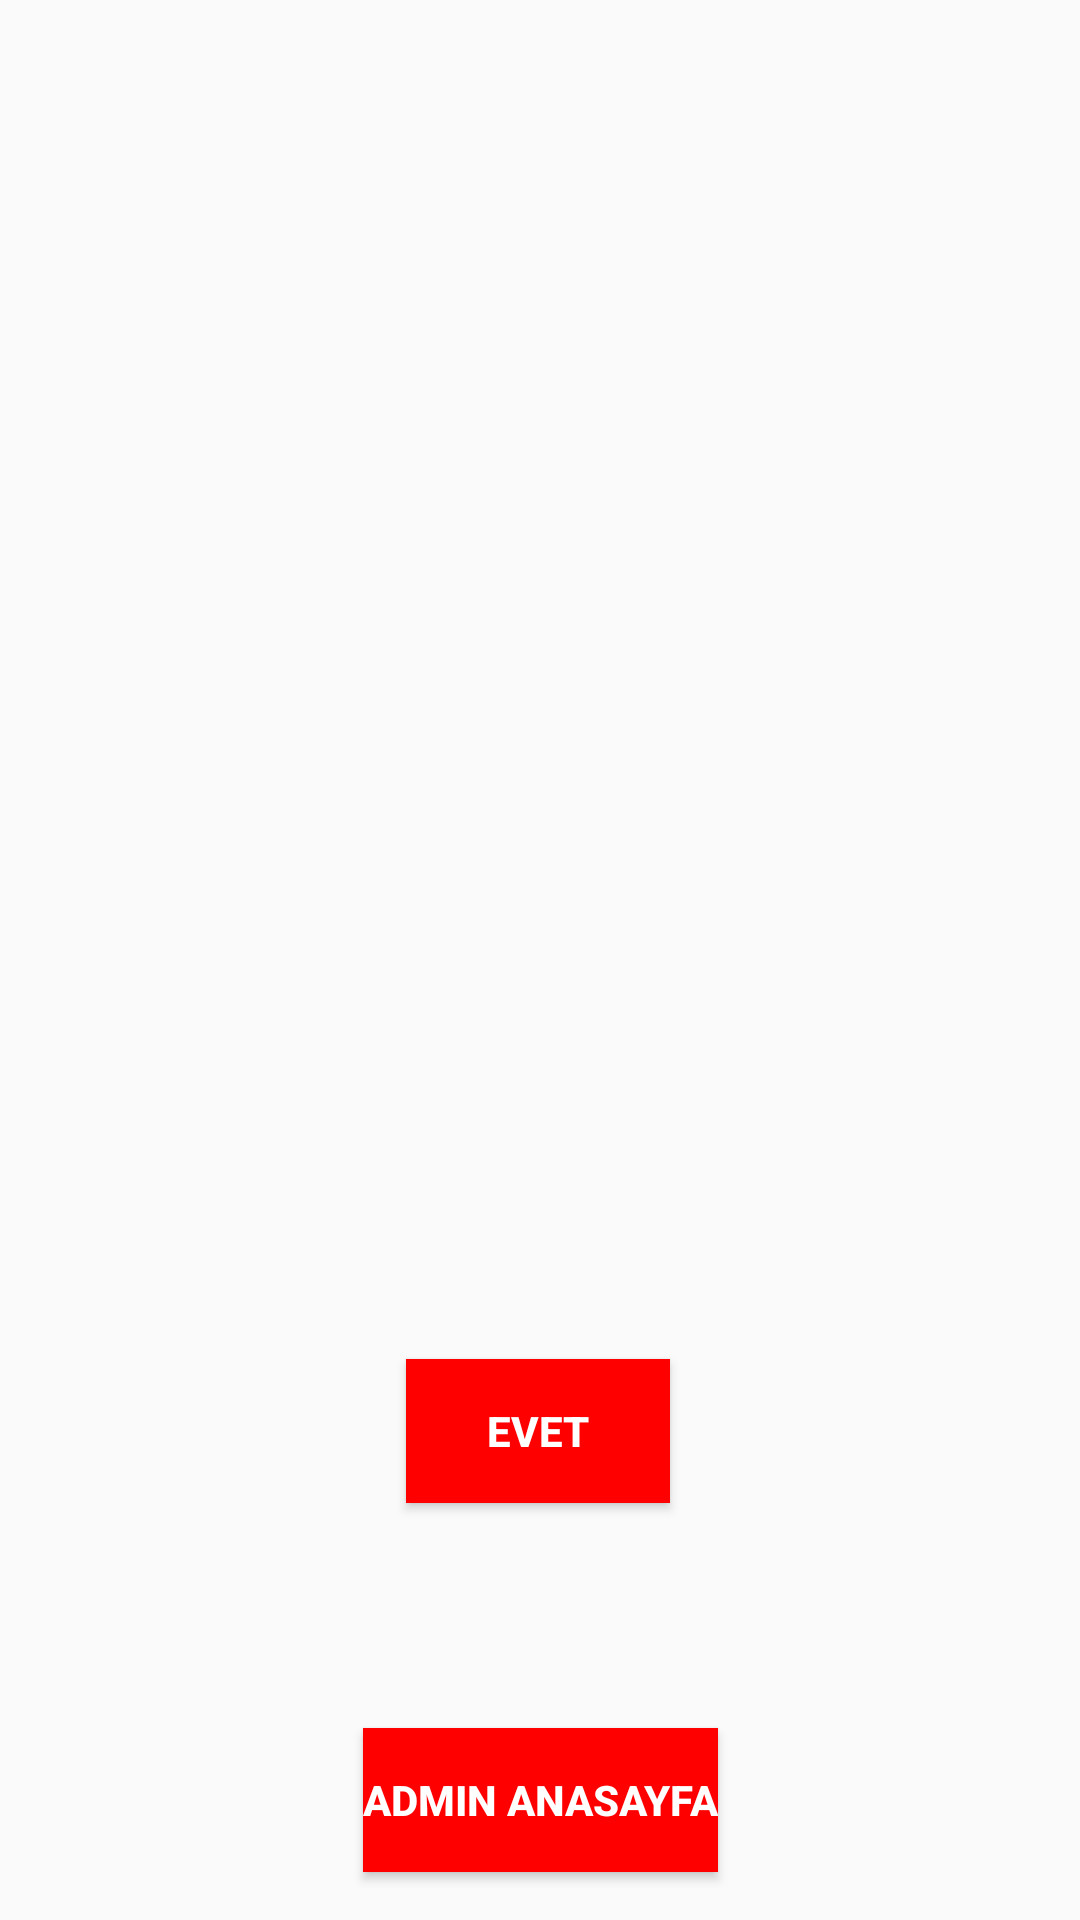

Reconstruct the res/layout file that produces this screen, plus the resources it refers to.
<!-- AndroidManifest.xml: application theme Theme.SehirTanitim -->
<!-- res/layout/activity_sil_admin_nufus_sayisi.xml -->
<?xml version="1.0" encoding="utf-8"?>
<androidx.constraintlayout.widget.ConstraintLayout xmlns:android="http://schemas.android.com/apk/res/android"
    xmlns:app="http://schemas.android.com/apk/res-auto"
    xmlns:tools="http://schemas.android.com/tools"
    android:id="@+id/main"
    android:layout_width="match_parent"
    android:layout_height="match_parent"
    tools:context=".SilAdminNufusSayisiActivity">

    <Button
        android:id="@+id/btnAdminMain"
        android:layout_width="wrap_content"
        android:layout_height="wrap_content"
        android:layout_marginBottom="16dp"
        android:background="#ff0000"
        android:text="Admin Anasayfa"
        android:textColor="#FFFFFF"
        android:textStyle="bold"
        app:layout_constraintBottom_toBottomOf="parent"
        app:layout_constraintEnd_toEndOf="parent"
        app:layout_constraintHorizontal_bias="0.5"
        app:layout_constraintStart_toStartOf="parent" />

    <Button
        android:id="@+id/btnEvet"
        android:layout_width="wrap_content"
        android:layout_height="wrap_content"
        android:layout_marginTop="30dp"
        android:background="#FF0000"
        android:text="Evet"
        android:textColor="#FFFFFF"
        android:textStyle="bold"
        app:layout_constraintEnd_toEndOf="parent"
        app:layout_constraintHorizontal_bias="0.498"
        app:layout_constraintStart_toStartOf="parent"
        app:layout_constraintTop_toBottomOf="@+id/textViewBilgi" />

    <TextView
        android:id="@+id/textViewIlceAdi"
        android:layout_width="wrap_content"
        android:layout_height="wrap_content"
        android:layout_marginTop="227dp"
        app:layout_constraintEnd_toEndOf="parent"
        app:layout_constraintHorizontal_bias="0.5"
        app:layout_constraintStart_toStartOf="parent"
        app:layout_constraintTop_toTopOf="parent" />

    <TextView
        android:id="@+id/textViewNufus21"
        android:layout_width="wrap_content"
        android:layout_height="wrap_content"
        android:layout_marginTop="18dp"
        app:layout_constraintEnd_toEndOf="parent"
        app:layout_constraintHorizontal_bias="0.5"
        app:layout_constraintStart_toStartOf="parent"
        app:layout_constraintTop_toBottomOf="@+id/textViewIlceAdi" />

    <TextView
        android:id="@+id/textViewNufus22"
        android:layout_width="wrap_content"
        android:layout_height="wrap_content"
        android:layout_marginTop="18dp"
        app:layout_constraintEnd_toEndOf="parent"
        app:layout_constraintHorizontal_bias="0.5"
        app:layout_constraintStart_toStartOf="parent"
        app:layout_constraintTop_toBottomOf="@+id/textViewNufus21" />

    <TextView
        android:id="@+id/textViewNufus23"
        android:layout_width="wrap_content"
        android:layout_height="wrap_content"
        android:layout_marginTop="18dp"
        app:layout_constraintEnd_toEndOf="parent"
        app:layout_constraintHorizontal_bias="0.5"
        app:layout_constraintStart_toStartOf="parent"
        app:layout_constraintTop_toBottomOf="@+id/textViewNufus22" />

    <TextView
        android:id="@+id/textViewBilgi"
        android:layout_width="wrap_content"
        android:layout_height="wrap_content"
        android:layout_marginTop="404dp"
        android:textAlignment="center"
        android:textStyle="bold"
        app:layout_constraintEnd_toEndOf="parent"
        app:layout_constraintHorizontal_bias="0.5"
        app:layout_constraintStart_toStartOf="parent"
        app:layout_constraintTop_toTopOf="parent" />

</androidx.constraintlayout.widget.ConstraintLayout>
<!-- resources referenced by this layout -->
<resources>
  <style name="Theme.SehirTanitim" parent="Base.Theme.SehirTanitim" />
  <style name="Base.Theme.SehirTanitim" parent="Theme.AppCompat.Light.NoActionBar">
          
          
      </style>
</resources>
